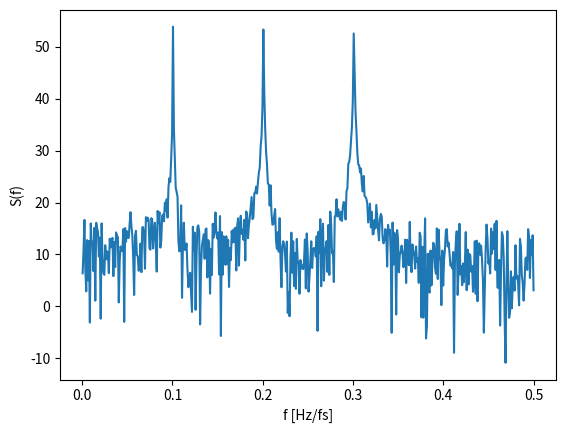

Python code for this plot:
import numpy as np;


def fftPeakFind(spectrum,frequencies,num_peaks=1, \
    min_spacing=None,agc_threshold=12,noise_floor=None):
  """ Find N peaks of a spectrum eliminating a band of frequencies found
  around each peak found """ 
  spectrum = spectrum.copy();
  f = frequencies;
  out = {'indices':None,'peaks':None,'values':None,\
    'noise_floor':None,'agc_threshold':None};
  if num_peaks is None or np.isnan(num_peaks):
    num_peaks = 1;
  ##
  if min_spacing is None:
    df = abs(f[1]-f[0]);
    min_spacing = 2*df;
  ##
  if agc_threshold is None:
    agc_threshold = 12;
  ##
  out['agc_threshold']=agc_threshold;
  spectrum[np.isnan(spectrum)]=-np.inf;
  if np.all(np.isinf(spectrum)):
    #everything is inf so return nothing
    return out;
  ##
  if noise_floor is None:
    noise_floor = np.mean(spectrum[spectrum>-np.inf]);
  ##
  out['noise_floor']=noise_floor;
  if not np.isfinite(agc_threshold) or not np.isfinite(noise_floor):
    #agc threshold or noise floor is dumb, so quit
    return out;
  ##  
  spectrum[spectrum<(noise_floor+agc_threshold)]=-np.inf;
  if np.all(np.isinf(spectrum)):
    #nothing is above the threshold, quit out now
    return out;
  ##
  out['indices']=[];
  out['peaks']  =[];
  out['values'] =[];
  for i in range(num_peaks):
    try:
      idx = np.nanargmax(spectrum);
    except ValueError:
      #only occurs if things are all nan
      break;
    ##
    fpeak = f[idx];
    value = spectrum[idx];
    if value<=-np.inf:
      break;
    ##
    lgc = np.logical_and((fpeak-min_spacing)<=f,f<=(fpeak+min_spacing));
    spectrum[lgc]=-np.inf;
    out['indices'].append(idx);
    out['peaks'  ].append(fpeak);
    out['values' ].append(value);
  ##
  return out;
##


N = 1000;
n = np.array(range(N))/(N-1);
x = np.random.randn(N)/(N/100);
for i in range(3):
  x+= np.cos(2*np.pi*((i+1)*100)*n);
##
f = np.linspace(-.5,+.5,x.size);
spectrum = 20*np.log10(abs(np.fft.fftshift(np.fft.fft(x))));
lgc = (f>=0);
f = f[lgc];
spectrum = spectrum[lgc];
out = fftPeakFind(spectrum,f,num_peaks=3);
print(out);


import matplotlib.pyplot as plt;
from matplotlib.pyplot import *;
plot(f,spectrum);
xlabel(r'f [Hz/fs]');
ylabel(r'S(f)');
show();
